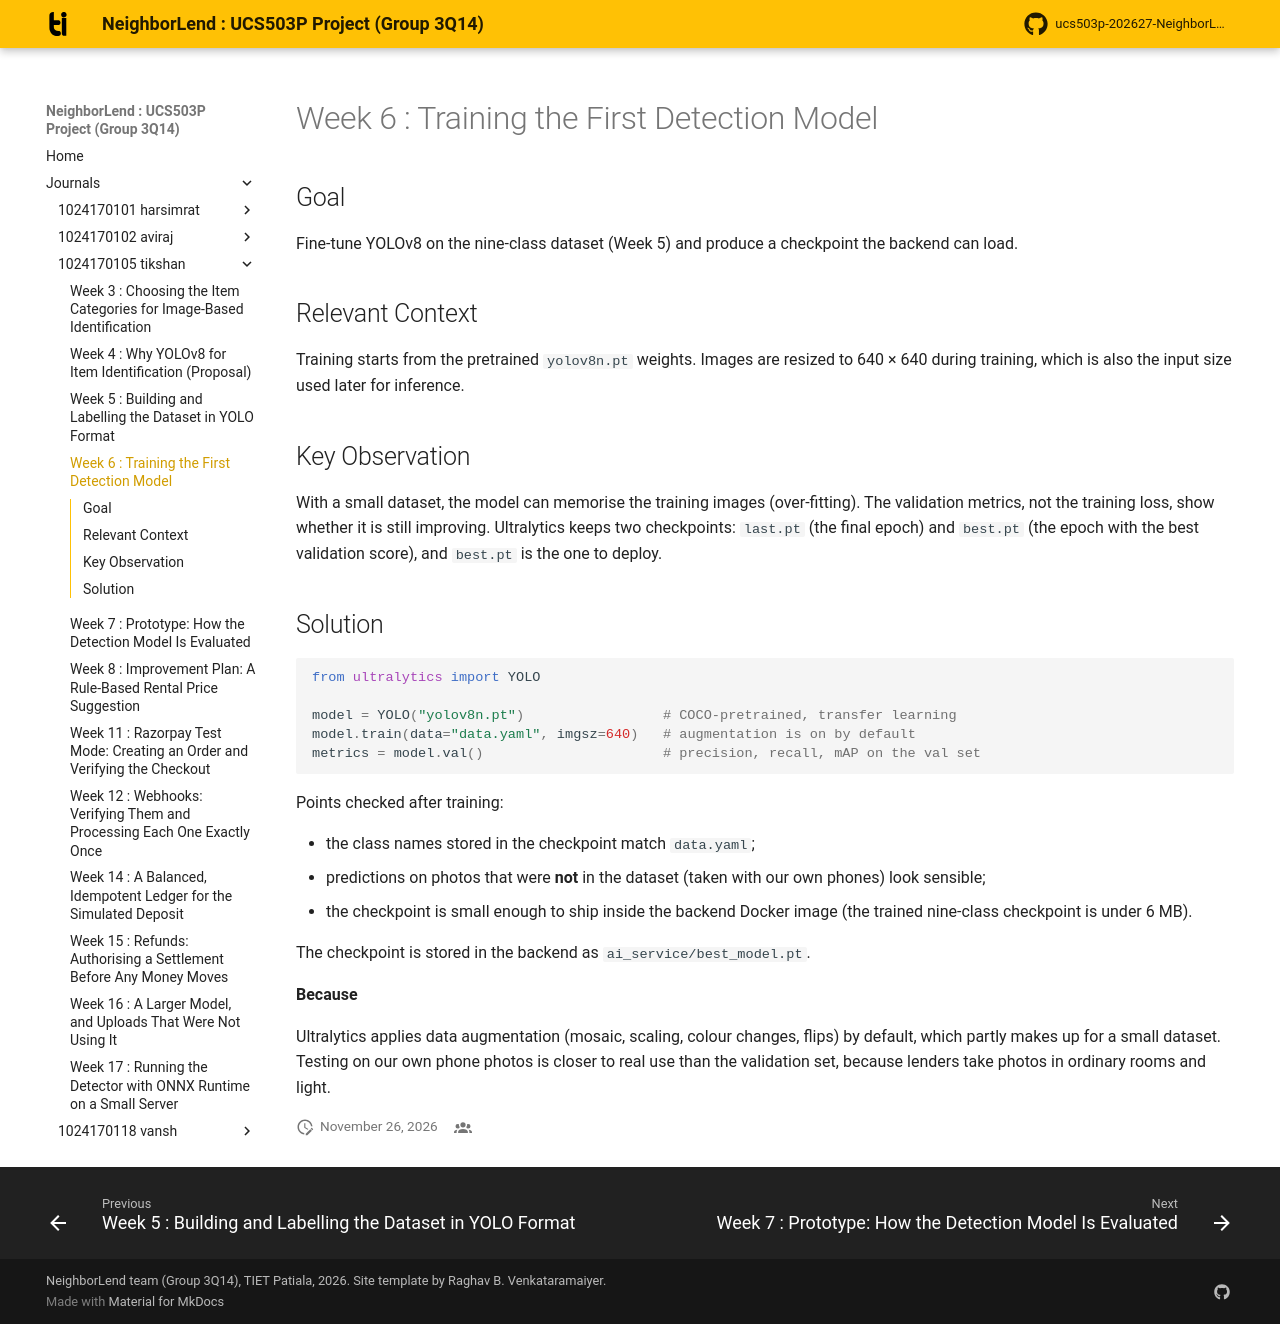

repository: aviraj1576/ucs503p-202627-NeighborLend-project · page: journals/1024170105-tikshan/w06-training-yolov8/index.html · generator: mkdocs

# Week 6 : Training the First Detection Model

## Goal

Fine-tune YOLOv8 on the nine-class dataset (Week 5) and produce a checkpoint
the backend can load.

## Relevant Context

Training starts from the pretrained `yolov8n.pt` weights. Images are resized
to 640 × 640 during training, which is also the input size used later for
inference.

## Key Observation

With a small dataset, the model can memorise the training images
(over-fitting). The validation metrics, not the training loss, show whether
it is still improving. Ultralytics keeps two checkpoints: `last.pt` (the
final epoch) and `best.pt` (the epoch with the best validation score), and
`best.pt` is the one to deploy.

## Solution

``` python
from ultralytics import YOLO

model = YOLO("yolov8n.pt")                 # COCO-pretrained, transfer learning
model.train(data="data.yaml", imgsz=640)   # augmentation is on by default
metrics = model.val()                      # precision, recall, mAP on the val set
```

Points checked after training:

- the class names stored in the checkpoint match `data.yaml`;
- predictions on photos that were **not** in the dataset (taken with our
  own phones) look sensible;
- the checkpoint is small enough to ship inside the backend Docker image
  (the trained nine-class checkpoint is under 6 MB).

The checkpoint is stored in the backend as `ai_service/best_model.pt`.

**Because**

Ultralytics applies data augmentation (mosaic, scaling, colour changes,
flips) by default, which partly makes up for a small dataset. Testing on our
own phone photos is closer to real use than the validation set, because
lenders take photos in ordinary rooms and light.
